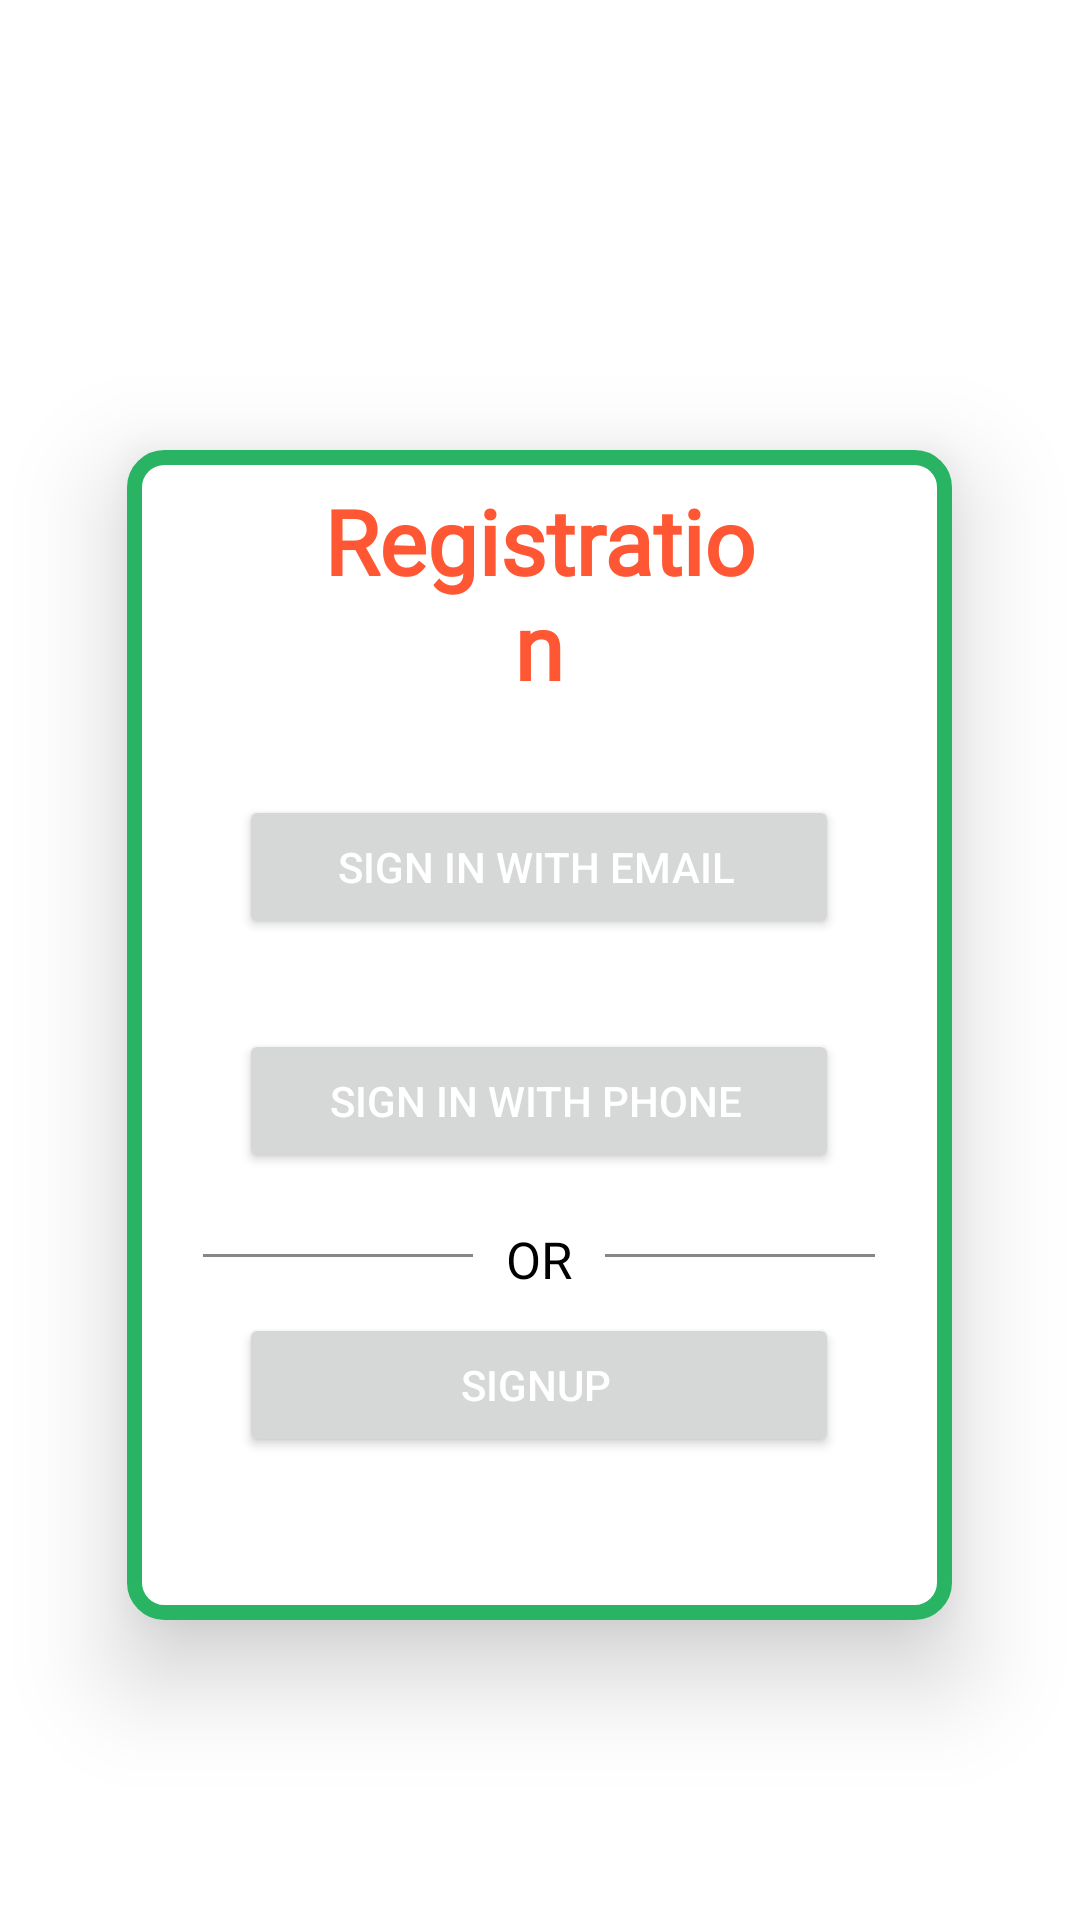

Produce the Android XML layout that renders to this screen, including the resource entries it uses.
<!-- AndroidManifest.xml: application theme Theme.Catering -->
<!-- res/layout/activity_registration.xml -->
<?xml version="1.0" encoding="utf-8"?>
<LinearLayout xmlns:android="http://schemas.android.com/apk/res/android"
    xmlns:app="http://schemas.android.com/apk/res-auto"
    xmlns:tools="http://schemas.android.com/tools"
    android:layout_width="match_parent"
    android:orientation="vertical"
    android:layout_height="match_parent"

    tools:context=".Registration.RegistrationActivity">



    <LinearLayout
        android:id="@+id/linearlayout"
        android:layout_width="275dp"
        android:layout_height="390dp"
        android:layout_gravity="center"
        android:elevation="20dp"

        android:layout_marginTop="150dp"
        android:background="@drawable/background_shape"
        android:orientation="vertical"
        android:padding="10dp">


        <TextView
            android:layout_width="157dp"
            android:layout_height="75dp"
            android:text="Registration"
            android:gravity="center"
            android:textStyle="bold"
            android:fontFamily="@font/italian"
            android:textSize="30sp"
            android:textColor="@color/orange_light"
            android:layout_gravity="center" />


        <Button
            android:id="@+id/btn_email_login"
            android:layout_width="200dp"
            android:layout_height="wrap_content"
            android:layout_gravity="center"
            android:layout_marginTop="30dp"
            android:drawableLeft="@drawable/ic_baseline_email_24"
            android:paddingLeft="10dp"
            android:text="Sign In with email"
            android:textColor="@color/white" />

        <Button
            android:id="@+id/btn_phone_login"
            android:layout_width="200dp"
            android:layout_height="wrap_content"
            android:layout_gravity="center"
            android:layout_marginTop="30dp"
            android:drawableLeft="@drawable/ic_baseline_local_phone_24"
            android:paddingLeft="10dp"
            android:text="Sign In with Phone"
            android:textColor="@color/white" />

        <LinearLayout
            android:layout_width="wrap_content"
            android:layout_height="wrap_content"
            android:layout_gravity="center_horizontal"
            android:layout_marginTop="7dp"
            android:orientation="horizontal">

            <TableRow
                android:id="@+id/hr"
                android:layout_width="90dp"
                android:layout_height="1dp"
                android:layout_marginTop="20dp"
                android:background="#878787" />

            <TextView
                android:id="@+id/OR"
                android:layout_width="44dp"
                android:layout_height="wrap_content"
                android:layout_gravity="center"
                android:layout_marginTop="7dp"
                android:text="OR"
                android:textAlignment="center"
                android:textColor="@color/black"
                android:textSize="17dp" />

            <TableRow
                android:id="@+id/dr"
                android:layout_width="90dp"
                android:layout_height="1dp"
                android:layout_marginTop="20dp"
                android:background="#878787" />

        </LinearLayout>

        <Button
            android:id="@+id/btn_signup"
            android:layout_width="200dp"
            android:layout_height="wrap_content"
            android:layout_gravity="center"
            android:layout_marginTop="10dp"
            android:paddingLeft="10dp"
            android:text="SignUp"
            android:textColor="@color/white" />

    </LinearLayout>
</LinearLayout>
<!-- resources referenced by this layout -->
<resources>
  <color name="black">#FF000000</color>
  <color name="orange_light">#FF5733</color>
  <color name="white">#FFFFFFFF</color>
  <!-- drawable background_shape (drawable) -->
  <?xml version="1.0" encoding="utf-8"?>
  <shape xmlns:android="http://schemas.android.com/apk/res/android">
  
      <solid android:color="@color/white" />
      <stroke
          android:width="5dp"
          android:color="@color/green_light" />
      <corners android:radius="10dp"
          />
      <padding
          android:bottom="0dp"
          android:left="0dp"
          android:right="0dp"
          android:top="0dp" />
  </shape>
  <style name="Theme.Catering" parent="Theme.MaterialComponents.DayNight.NoActionBar">
          
          <item name="colorPrimary">@color/green_light</item>
          <item name="colorPrimaryVariant">@color/green_light_varient</item>
          <item name="colorOnPrimary">@color/white</item>
          
          <item name="colorSecondary">@color/orange_light</item>
          <item name="colorSecondaryVariant">@color/teal_700</item>
          <item name="colorOnSecondary">@color/black</item>
          
          <item name="android:statusBarColor" tools:targetApi="l">?attr/colorPrimaryVariant</item>
          
      </style>
  <color name="green_light">#28B463</color>
  <color name="green_light_varient">#239B56</color>
  <color name="teal_700">#FF018786</color>
</resources>
